Run: headless pygame with SDL's dummy video driver; simulated clock (each Clock.tick advances the game by its frame time, no real sleeping); random seed 0; keys injected as events and as key.get_pressed() state; mouse plan: one left click at the window centre at the start of phase 2, then a move to the lower-right quarter at the start of phase 3.
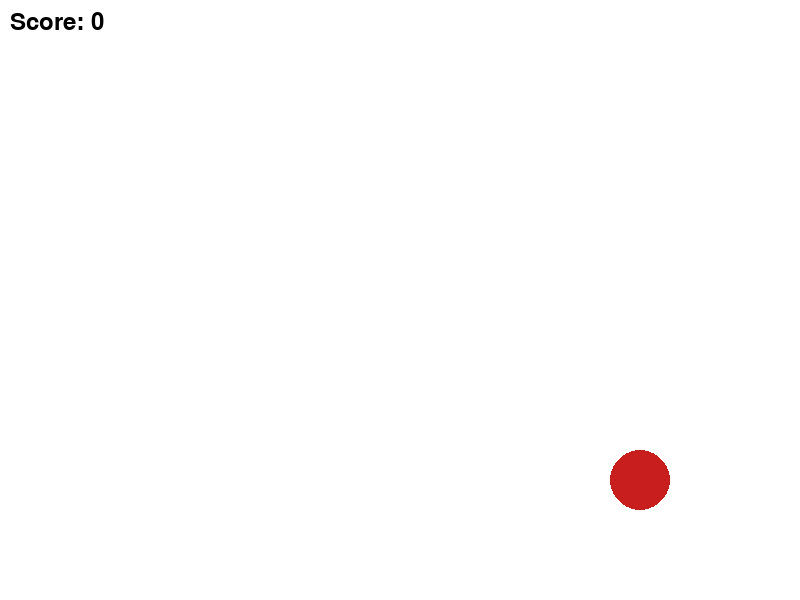
Frame 1 of 4 · flips 1–60 · no input
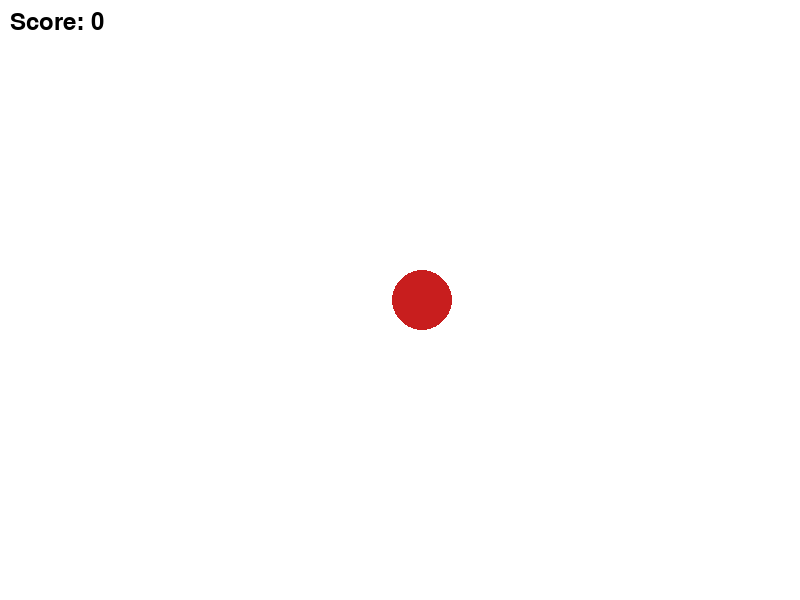
Frame 2 of 4 · flips 61–180 · clicked the window centre · tapped SPACE, RETURN · held RIGHT (→), D
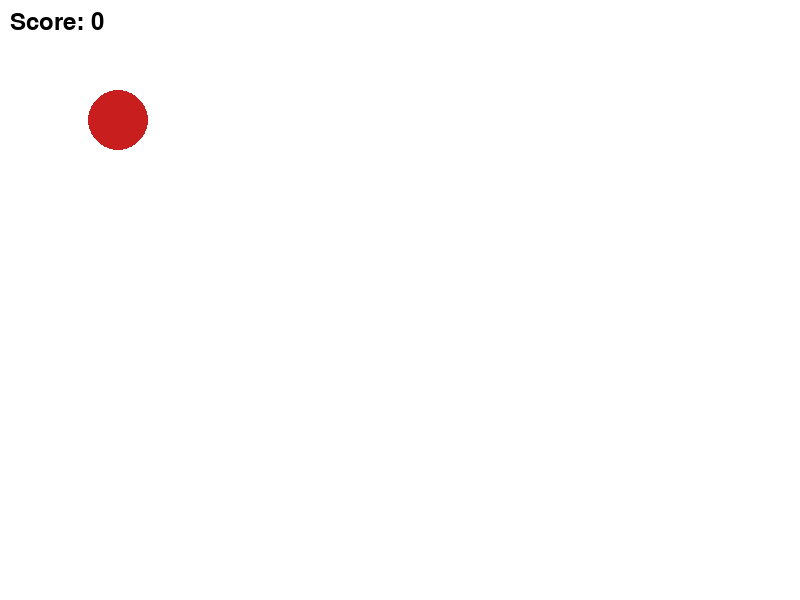
Frame 3 of 4 · flips 181–300 · moved the mouse to the lower-right quarter · held DOWN (↓), S
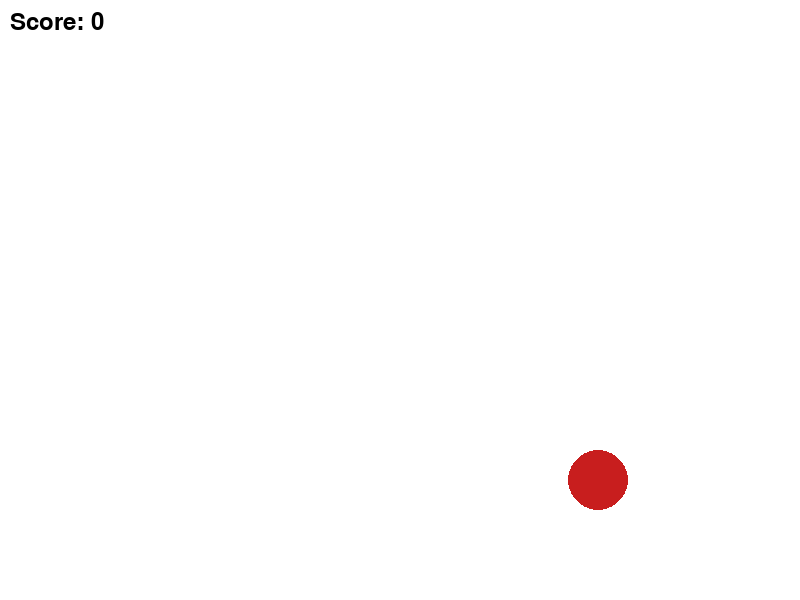
Frame 4 of 4 · flips 301–420 · held LEFT (←), A, UP (↑), W

The pygame program that drew these frames:

#!/usr/bin/env python3
"""
Small Pygame ball clicker.

Window title: "ballgame"
Background: white
Click the ball to change its color and increase the score.
"""
import sys
import random

import pygame


def main():
    pygame.init()
    pygame.font.init()

    WIDTH, HEIGHT = 800, 600
    screen = pygame.display.set_mode((WIDTH, HEIGHT))
    pygame.display.set_caption("ballgame")

    clock = pygame.time.Clock()

    radius = 30
    x = WIDTH // 2
    y = HEIGHT // 2
    dx = 4
    dy = 3
    color = (200, 30, 30)

    score = 0

    font = pygame.font.SysFont(None, 36)
    background = (255, 255, 255)

    running = True
    while running:
        for event in pygame.event.get():
            if event.type == pygame.QUIT:
                running = False
            elif event.type == pygame.MOUSEBUTTONDOWN and event.button == 1:
                mx, my = event.pos
                # squared distance check
                if (mx - x) * (mx - x) + (my - y) * (my - y) <= radius * radius:
                    score += 1
                    color = (
                        random.randint(40, 255),
                        random.randint(40, 255),
                        random.randint(40, 255),
                    )

        x += dx
        y += dy

        if x - radius <= 0:
            x = radius
            dx = -dx
        elif x + radius >= WIDTH:
            x = WIDTH - radius
            dx = -dx

        if y - radius <= 0:
            y = radius
            dy = -dy
        elif y + radius >= HEIGHT:
            y = HEIGHT - radius
            dy = -dy

        screen.fill(background)
        pygame.draw.circle(screen, color, (int(x), int(y)), radius)

        score_surf = font.render(f"Score: {score}", True, (0, 0, 0))
        screen.blit(score_surf, (10, 10))

        pygame.display.flip()
        clock.tick(60)

    pygame.quit()
    sys.exit(0)


if __name__ == "__main__":
    main()
